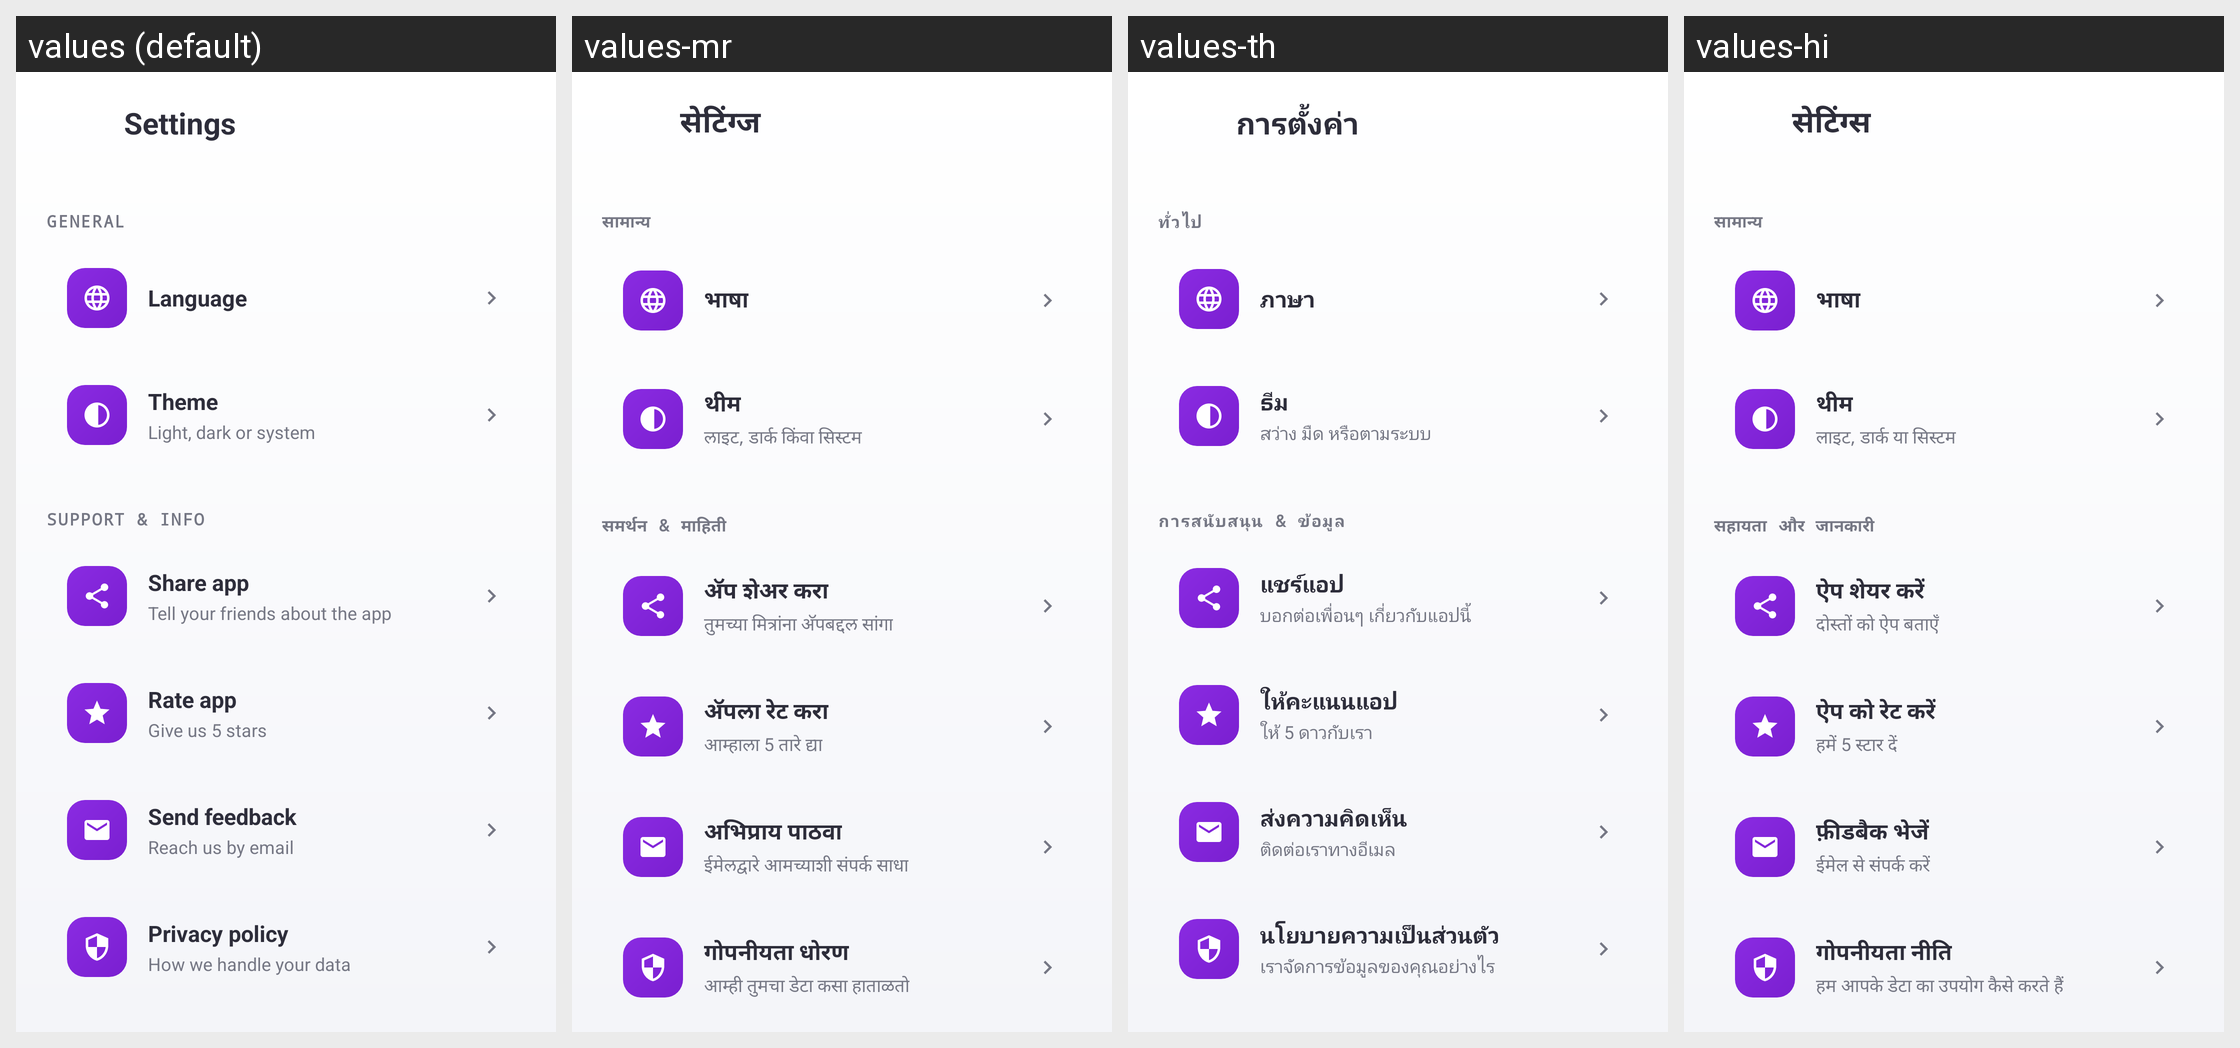

The same Android screen rendered under several of its app's locales, left to right. List the strings drawn on it with the default value and each locale's translation.
Android screen res/layout/activity_settings.xml rendered under 4 locales, left to right: values (default), values-mr, values-th, values-hi. Device: Nexus 5 (rendered at 1080×1920; each locale shown at half size, 540×960, under a caption strip naming it); theme Theme.StyleSwap.
Other locales in the repository, not shown: values-ar, values-bn, values-de, values-es, values-fr, values-in, values-it, values-ja, values-ko, values-pt, values-ru, values-ta, values-tr, values-ur, values-vi, values-zh.
Strings drawn on this screen, with the default value and each locale's value (text and hints the layout hard-codes, and strings that could not be matched under every locale, appear in the picture but are not listed):

settings_title
  values: Settings
  values-mr: सेटिंग्ज
  values-th: การตั้งค่า
  values-hi: सेटिंग्स

settings_general
  values: General
  values-mr: सामान्य
  values-th: ทั่วไป
  values-hi: सामान्य

settings_language
  values: Language
  values-mr: भाषा
  values-th: ภาษา
  values-hi: भाषा

settings_theme
  values: Theme
  values-mr: थीम
  values-th: ธีม
  values-hi: थीम

settings_theme_desc
  values: Light, dark or system
  values-mr: लाइट, डार्क किंवा सिस्टम
  values-th: สว่าง มืด หรือตามระบบ
  values-hi: लाइट, डार्क या सिस्टम

settings_support
  values: Support & Info
  values-mr: समर्थन & माहिती
  values-th: การสนับสนุน & ข้อมูล
  values-hi: सहायता और जानकारी

settings_share
  values: Share app
  values-mr: अ‍ॅप शेअर करा
  values-th: แชร์แอป
  values-hi: ऐप शेयर करें

settings_share_desc
  values: Tell your friends about the app
  values-mr: तुमच्या मित्रांना अ‍ॅपबद्दल सांगा
  values-th: บอกต่อเพื่อนๆ เกี่ยวกับแอปนี้
  values-hi: दोस्तों को ऐप बताएँ

settings_rate
  values: Rate app
  values-mr: अ‍ॅपला रेट करा
  values-th: ให้คะแนนแอป
  values-hi: ऐप को रेट करें

settings_rate_desc
  values: Give us 5 stars
  values-mr: आम्हाला 5 तारे द्या
  values-th: ให้ 5 ดาวกับเรา
  values-hi: हमें 5 स्टार दें

settings_feedback
  values: Send feedback
  values-mr: अभिप्राय पाठवा
  values-th: ส่งความคิดเห็น
  values-hi: फ़ीडबैक भेजें

settings_feedback_desc
  values: Reach us by email
  values-mr: ईमेलद्वारे आमच्याशी संपर्क साधा
  values-th: ติดต่อเราทางอีเมล
  values-hi: ईमेल से संपर्क करें

settings_privacy
  values: Privacy policy
  values-mr: गोपनीयता धोरण
  values-th: นโยบายความเป็นส่วนตัว
  values-hi: गोपनीयता नीति

settings_privacy_desc
  values: How we handle your data
  values-mr: आम्ही तुमचा डेटा कसा हाताळतो
  values-th: เราจัดการข้อมูลของคุณอย่างไร
  values-hi: हम आपके डेटा का उपयोग कैसे करते हैं
